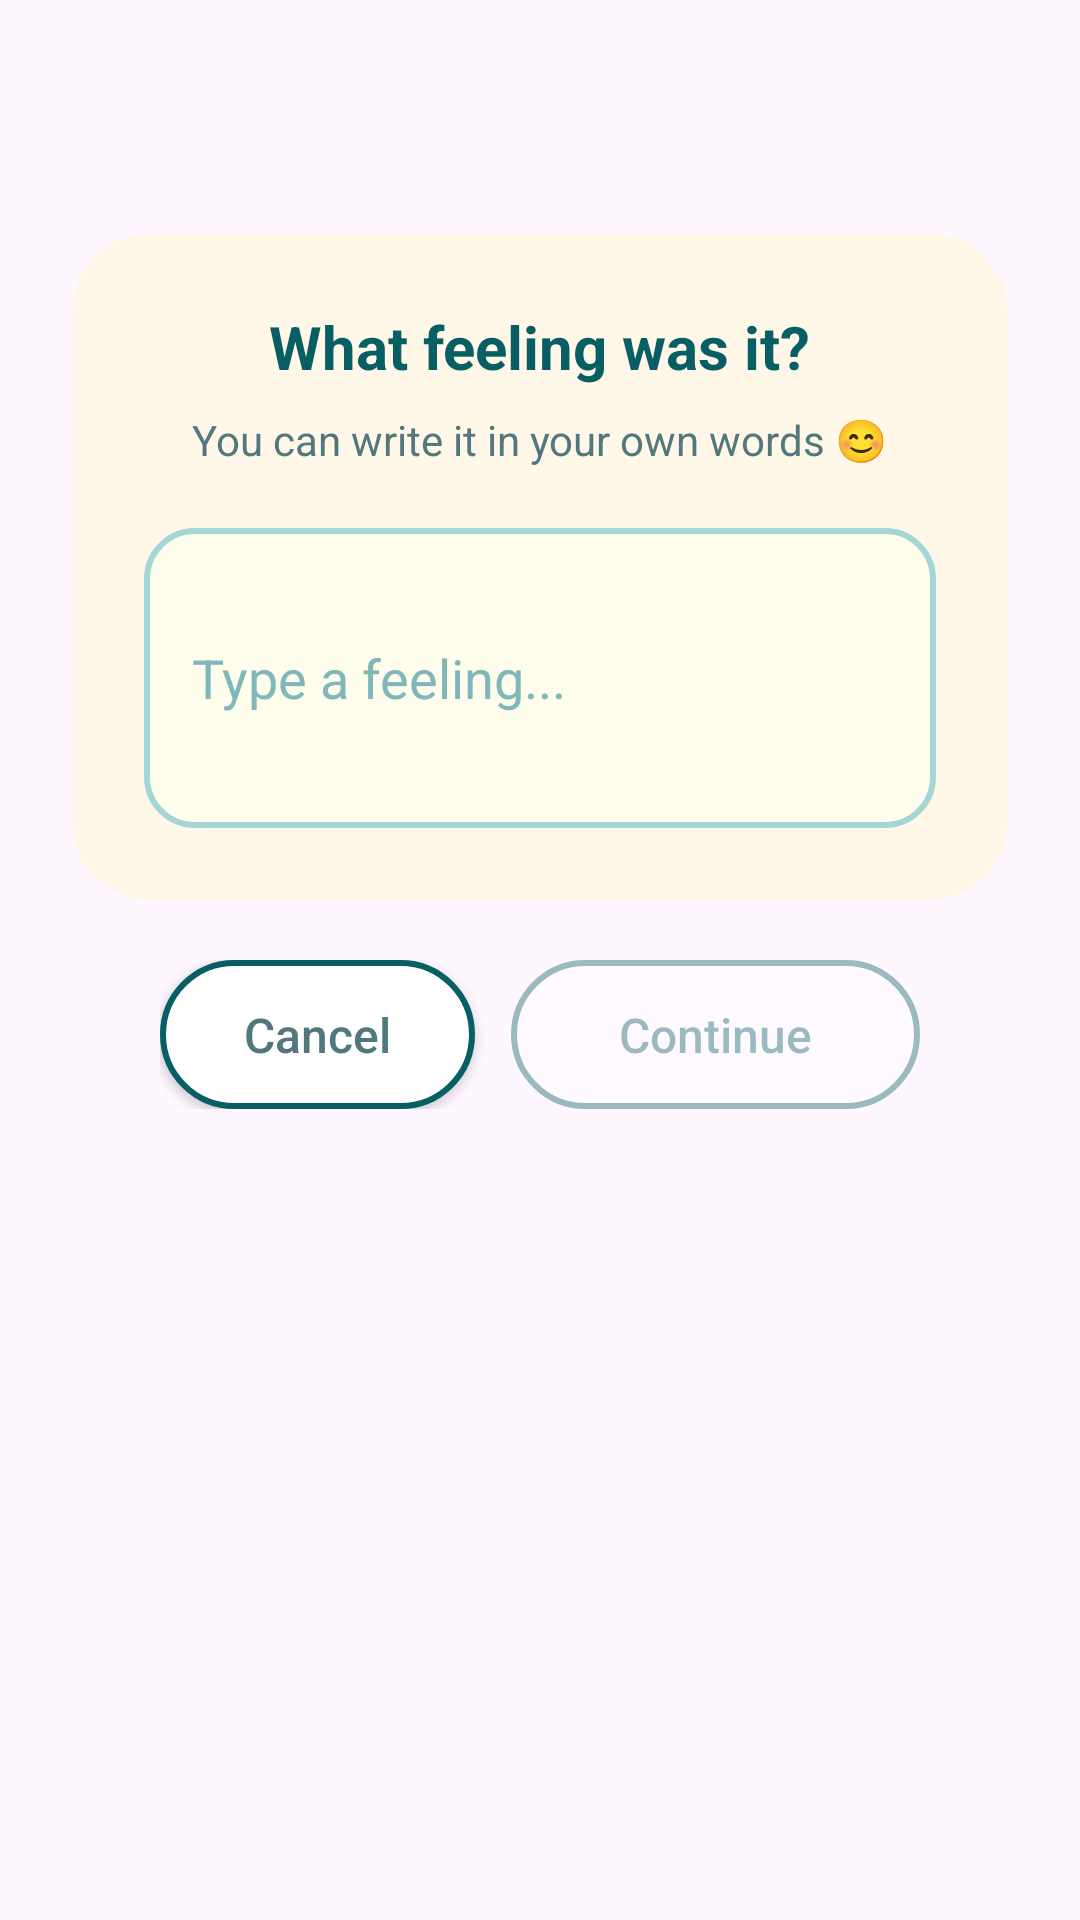

This screen was rendered from an Android layout file. Write that file and the resources it references.
<!-- AndroidManifest.xml: application theme Theme.ASDProject -->
<!-- res/layout/fragment_custom_feeling.xml -->
<?xml version="1.0" encoding="utf-8"?>
<FrameLayout xmlns:android="http://schemas.android.com/apk/res/android"
    android:layout_width="match_parent"
    android:layout_height="wrap_content"
    android:padding="24dp">

    <FrameLayout
        android:layout_width="match_parent"
        android:layout_height="wrap_content"
        android:minHeight="400dp">

        <LinearLayout
            android:layout_width="match_parent"
            android:layout_height="wrap_content"
            android:orientation="vertical"
            android:gravity="center"
            android:layout_gravity="center">

            <LinearLayout
                android:layout_width="match_parent"
                android:layout_height="wrap_content"
                android:orientation="vertical"
                android:padding="24dp"
                android:background="@drawable/child_panel_background"
                android:gravity="center_horizontal">

                <TextView
                    android:id="@+id/txtTitle"
                    android:layout_width="wrap_content"
                    android:layout_height="wrap_content"
                    android:text="@string/custom_feeling_title"
                    android:textSize="20sp"
                    android:textStyle="bold"
                    android:textColor="#085F63"
                    android:layout_marginBottom="8dp" />

                <TextView
                    android:id="@+id/txtHelper"
                    android:layout_width="wrap_content"
                    android:layout_height="wrap_content"
                    android:text="@string/custom_feeling_helper"
                    android:textSize="14sp"
                    android:textColor="#51787C"
                    android:layout_marginBottom="20dp"
                    android:gravity="center" />

                <EditText
                    android:id="@+id/editCustomFeeling"
                    android:layout_width="match_parent"
                    android:layout_height="wrap_content"
                    android:hint="@string/custom_feeling_hint"
                    android:background="@drawable/child_input_box"
                    android:padding="16dp"
                    android:textSize="18sp"
                    android:textColor="#085F63"
                    android:textColorHint="#7FB7BB"
                    android:minHeight="100dp"
                    android:maxLines="3"
                    android:inputType="textMultiLine"
                    android:importantForAutofill="no" />
            </LinearLayout>

            <LinearLayout
                android:layout_width="wrap_content"
                android:layout_height="wrap_content"
                android:orientation="horizontal"
                android:gravity="center"
                android:layout_marginTop="20dp">

                <androidx.appcompat.widget.AppCompatButton
                    android:id="@+id/btnCancelCustomFeeling"
                    android:layout_width="wrap_content"
                    android:layout_height="wrap_content"
                    android:text="@string/action_cancel"
                    android:textAllCaps="false"
                    android:textSize="16sp"
                    android:textColor="#51787C"
                    android:paddingLeft="28dp"
                    android:paddingRight="28dp"
                    android:paddingTop="14dp"
                    android:paddingBottom="14dp"
                    android:layout_marginEnd="12dp"
                    android:background="@drawable/pill_button_selector" />

                <androidx.appcompat.widget.AppCompatButton
                    android:id="@+id/btnConfirmCustomFeeling"
                    android:layout_width="wrap_content"
                    android:layout_height="wrap_content"
                    android:text="@string/action_continue"
                    android:textAllCaps="false"
                    android:textSize="16sp"
                    android:textColor="#085F63"
                    android:paddingLeft="36dp"
                    android:paddingRight="36dp"
                    android:paddingTop="14dp"
                    android:paddingBottom="14dp"
                    android:background="@drawable/pill_button_selector"
                    android:enabled="false"
                    android:alpha="0.4" />

            </LinearLayout>

        </LinearLayout>

    </FrameLayout>

</FrameLayout>
<!-- resources referenced by this layout -->
<resources>
  <!-- drawable child_input_box (drawable) -->
  <?xml version="1.0" encoding="utf-8"?>
  <shape xmlns:android="http://schemas.android.com/apk/res/android"
      android:shape="rectangle">
  
      
      <solid android:color="#FFFDEB" />
  
      
      <corners android:radius="16dp" />
  
      
      <stroke
          android:width="2dp"
          android:color="#A5D6D6" />
  
      
      <padding
          android:left="12dp"
          android:top="12dp"
          android:right="12dp"
          android:bottom="12dp" />
  </shape>
  <!-- drawable child_panel_background (drawable) -->
  <?xml version="1.0" encoding="utf-8"?>
  <shape xmlns:android="http://schemas.android.com/apk/res/android"
      android:shape="rectangle">
  
      <solid android:color="#FFF8E8"/> 
  
      <corners android:radius="26dp"/>
  
      <padding
          android:left="20dp"
          android:top="20dp"
          android:right="20dp"
          android:bottom="20dp"/>
  </shape>
  <!-- drawable pill_button_selector (drawable) -->
  <?xml version="1.0" encoding="utf-8"?>
  <selector xmlns:android="http://schemas.android.com/apk/res/android">
  
      
      <item android:state_pressed="true">
          <shape android:shape="rectangle">
              <solid android:color="#E0F3F3" />
              <corners android:radius="40dp" />
              <stroke android:width="2dp" android:color="#085F63" />
              <padding
                  android:left="24dp"
                  android:top="14dp"
                  android:right="24dp"
                  android:bottom="14dp" />
          </shape>
      </item>
  
      
      <item>
          <shape android:shape="rectangle">
              <solid android:color="#FFFFFF" />
              <corners android:radius="40dp" />
              <stroke android:width="2dp" android:color="#085F63" />
              <padding
                  android:left="24dp"
                  android:top="14dp"
                  android:right="24dp"
                  android:bottom="14dp" />
          </shape>
      </item>
  
  </selector>
  <string name="action_cancel">Cancel</string>
  <string name="action_continue">Continue</string>
  <string name="custom_feeling_helper">You can write it in your own words 😊</string>
  <string name="custom_feeling_hint">Type a feeling...</string>
  <string name="custom_feeling_title">What feeling was it?</string>
  <style name="Theme.ASDProject" parent="Base.Theme.ASDProject" />
  <style name="Base.Theme.ASDProject" parent="Theme.Material3.DayNight.NoActionBar">
          
          
      </style>
</resources>
